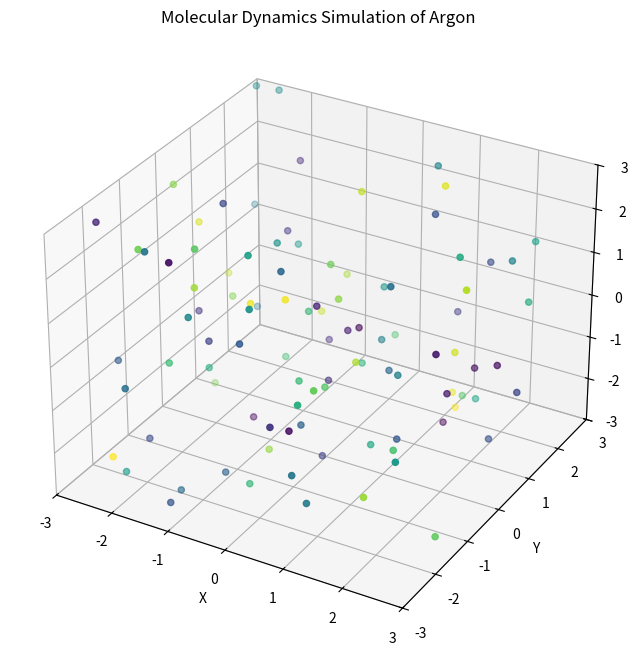

The script that saved this image:
"""
This code runs a little simulation of argon gas, considering wall collisions and particle to particle collisions.
"""

import numpy as np
import matplotlib.pyplot as plt
import matplotlib.animation as animation
from scipy.spatial.distance import cdist

def normalize_quantities(quantities: np.array, N: int) -> np.array:
    """
    Normalizes the velocities or acceleration of the N particles.
    Args:
        velocities (np.array): Some quantity of the particles, of shape (N, 3)
        N (int): Number of particles 

    Returns:
        np.array: Normalized quantities 
    """
    average = np.sum(quantities, axis=0) / N
    return quantities - average

def proj(u: np.array, v: np.array) -> np.array:
    """
    Calculates the projection of u onto v.
    """
    dot = np.dot(u, v)
    mag_squared = np.dot(v, v)
    proj = (dot / mag_squared) * v 
    return proj

def calculate_collision(u: np.array, v: np.array, up: np.array, vp: np.array) -> tuple[np.array, np.array]: 
    """
    Calculates the velocity vector of two particles after their collision.
    u, v are the velocity vectors, and up and vp are the position vectors
    """

    dot = np.dot((u - v), (up - vp))
    if dot > 0:
        # particles are moving away from each other, do not make them collide again to avoid shaking
        return u, v
    else:
        vel_u = u - (2 * proj(u, u - v))
        vel_v = v - (2 * proj(v, u - v))
        return vel_u, vel_v

def filter_equivalent_pairs(pairs: np.array) -> np.array:
    """
    Filters out equivalent pairs from the np.array, which represents a list of pairs. 
    An example of an equivalent pair would be (3, 4) and (4, 3).

    Args:
        pairs (np.array): List of pairs.

    Returns:
        np.array: Deduplicated list of pairs.
    """
    tups = [tuple(sorted(pair)) for pair in pairs] # terrible runtime that I would not like to fix
    return list(set(tups))


def leonnard_jones_force(r: float, epsilon: float, sigma: float):
    """
    Calculates the Leonnard Jones force between two particles of distance r apart. 
    """
    return (3 * epsilon) * (2 * (sigma / r)**12 - (sigma / r)**6)


def extend_to_magnitude(mag: float, dir: np.array): 
    """
    Calculates the vector of the magnitude mag in the direction dir. 
    """
    magnitude = np.linalg.norm(dir)
    unit_vector = dir / magnitude
    return unit_vector * mag 


# initialize simulation constants 
NUM_PARTICLES = 100
MASS = 1
DT = 0.01 # time steps
T_MAX = 10 # max time 
BOX_SIZE = 6 # size of the cube these little particles live in
MIN_INITIAL_VELOCITY = -3
MAX_INITIAL_VELOCITY = 3
MIN_INITIAL_ACCELERATION = -2
MAX_INITIAL_ACCELERATION = 2

NORMALIZATION_INTERVAL = 50 # every x number of steps, normalize velocities and acceleration to conserve momentum and force
COLLISION_RADIUS = 0.5 # particles that come this close to each other in distance will colllide

# initialize positions, velocities and time steps
positions = np.random.uniform(-BOX_SIZE / 2, BOX_SIZE / 2, size=(NUM_PARTICLES, 3))
initial_velocities = np.random.uniform(MIN_INITIAL_VELOCITY, MAX_INITIAL_VELOCITY, size=(NUM_PARTICLES, 3))
velocities = normalize_quantities(initial_velocities, NUM_PARTICLES)
initial_acceleration = np.random.uniform(MIN_INITIAL_ACCELERATION, MAX_INITIAL_ACCELERATION, size=(NUM_PARTICLES, 3))
acceleration = normalize_quantities(initial_acceleration, NUM_PARTICLES)

# leonnard jones potential constant to use
EPSILON = 0.238
SIGMA = 3.405

# initialize the scatter plot to visualize
fig = plt.figure(figsize=(8, 8))  
ax = fig.add_subplot(111, projection='3d')
np.random.seed(0)
colors = np.arange(NUM_PARTICLES)
scatter = ax.scatter(positions[:, 0], positions[:, 1], positions[:, 2], c=colors)
ax.set_xlim(-BOX_SIZE / 2, BOX_SIZE / 2)
ax.set_ylim(-BOX_SIZE / 2, BOX_SIZE / 2)
ax.set_zlim(-BOX_SIZE / 2, BOX_SIZE / 2)
ax.set_xlabel('X')
ax.set_ylabel('Y')
ax.set_zlabel('Z')
ax.set_title('Molecular Dynamics Simulation of Argon')

def update(t):
    
    global positions, velocities, acceleration

    if t % 50 == 0: # every 50 time steps, normalize velocity
        velocities = normalize_quantities(velocities, NUM_PARTICLES)
    
    positions = positions + (velocities * DT) + (1/2) * acceleration * DT * DT

    # calculating particle to particle collision
    distances = cdist(positions, positions, 'euclidean')
    particle_collisions = distances < COLLISION_RADIUS
    np.fill_diagonal(particle_collisions, False)

    if particle_collisions.any():
        # collision has happened between two particles, recalculate velocity for the collided particles
        collided_pairs = np.transpose(np.where(particle_collisions))
        filtered_pairs = filter_equivalent_pairs(collided_pairs)
        for p1, p2 in filtered_pairs:
            velocities[p1], velocities[p2] = calculate_collision(velocities[p1], velocities[p2], positions[p1], positions[p2])
    
    # calculating particle to wall collision, in this case, flip the dimension that it hits
    wall_collisions = abs(positions) > BOX_SIZE / 2 # this is a (N, 3) of T and F
    if wall_collisions.any():
        multiplier = np.ones(wall_collisions.shape)
        multiplier[wall_collisions] = -1
        velocities = np.multiply(velocities, multiplier)

    velocities = velocities + (acceleration * DT)

    np.fill_diagonal(distances, 1e20) # fill the diagonal with dummy values since particles should not interact with each other 
    LJ_function = np.vectorize(leonnard_jones_force)
    result = LJ_function(distances, EPSILON, SIGMA)
    np.fill_diagonal(result, 0) # fill the forces with 0 since particles have a zero force on each other
    accel_changes = np.zeros(positions.shape)
    for p1 in range(NUM_PARTICLES):
        for p2 in range(NUM_PARTICLES):
            if p1 == p2:
                continue
            else:
                force = result[p1, p2]
                vector = p2 - p1
                accel_changes[p1] += extend_to_magnitude(force, vector)

    # acceleration = acceleration + accel_changes

    # updating scatterplot 
    scatter._offsets3d = (positions[:, 0], positions[:, 1], positions[:, 2])

ani = animation.FuncAnimation(fig, update, frames=int(T_MAX/DT), interval=50)

plt.show()